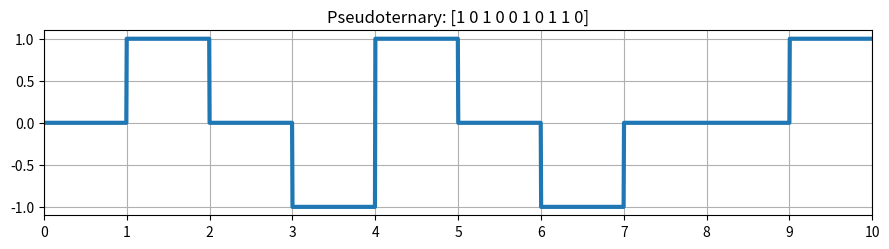

Generate this figure with matplotlib:
import numpy as np
import matplotlib.pyplot as plt

N = 200

def pseudoternary(bits, bitrate=1.0):
    levels = []
    last = 1 # Cực tính xung kế tiếp (bắt đầu từ dương)
    for b in bits:
        if b == 0:
            levels.append(last)
            last = -last # Đảo cực cho bit 0 tiếp theo
        else:
            levels.append(0) # Bit 1 là mức 0
    x = np.repeat(levels, N)
    t = np.linspace(0, len(bits) / bitrate, x.size)
    return t, x

bits = [1, 0, 1, 0, 0, 1, 0, 1, 1, 0]
t, x = pseudoternary(bits)

plt.figure(figsize=(9, 2.6))
plt.plot(t, x, linewidth=3)
plt.axis([0, t[-1], -1.1, 1.1])
plt.xticks(np.arange(len(bits) + 1))
plt.grid(True)
plt.title("Pseudoternary: [%s]" % " ".join(str(b) for b in bits))
plt.tight_layout()
plt.show()
